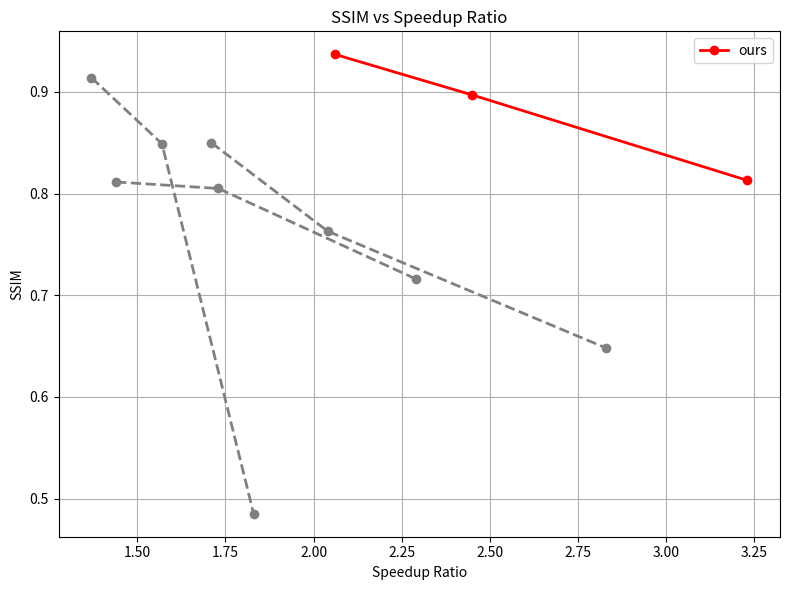

Generate this figure with matplotlib:
import matplotlib.pyplot as plt
import pandas as pd

# 构造表格数据
data = {
    "method": [
        "PAB", "PAB", "PAB",
        "teacache", "teacache", "teacache",
        "taylorseer", "taylorseer", "taylorseer",
        "ours", "ours", "ours"
    ],
    "speedup_ratio": [
        1.37, 1.57, 1.83,
        1.44, 1.73, 2.29,
        1.71, 2.04, 2.83,
        2.06, 2.45, 3.23
    ],
    "ssim": [
        0.914, 0.849, 0.485,
        0.8114, 0.805, 0.716,
        0.85, 0.763, 0.648,
        0.937, 0.897, 0.813
    ]
}

df = pd.DataFrame(data)

# 设置图像大小
plt.figure(figsize=(8, 6))

# 绘图
for method, group in df.groupby("method"):
    color = "red" if method == "ours" else "gray"
    linestyle = "-" if method == "ours" else "--"
    label = method if method == "ours" else None  # 避免重复标签

    plt.plot(
        group["speedup_ratio"],
        group["ssim"],
        label=label,
        color=color,
        linestyle=linestyle,
        marker='o',
        linewidth=2
    )

# 添加图例、标签、网格
plt.xlabel("Speedup Ratio")
plt.ylabel("SSIM")
plt.title("SSIM vs Speedup Ratio")
plt.legend()
plt.grid(True)
plt.tight_layout()
plt.show()
plt.savefig("plot_speed.png")
